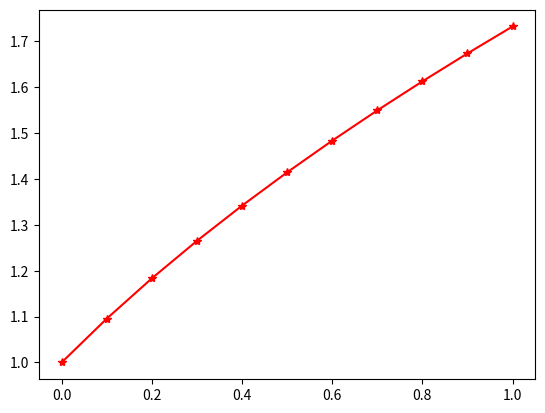

Here is the Python script that generated this plot:
import numpy as np
import matplotlib.pyplot as plt


def RK_sub(x, y):
    dy = y - 2*x/y
    return dy

def Rk_main(x, y, h):
    x0 = x
    y0 = y
    K1 = RK_sub(x0, y0)
    K2 = RK_sub(x0 + h/2, y0 + h/2*K1)
    K3 = RK_sub(x0 + h/2, y0 + h/2*K2)
    K4 = RK_sub(x0 + h, y0 + h*K3)

    y = y0 + h/6*(K1 + 2*K2 + 2*K3 + K4)
    dy = (y - y0)/h
    return y, dy


## test code
start = 0; final = 1; h = 0.1
N = int((final - start) / h)
t = np.linspace(start, final, num=N, endpoint=False)
print(t)
x = np.zeros([N+1, 1])
x[0] = 0
y = np.zeros([N+1, 1])
y[0] = 1
dy = np.zeros([N+1, 1])
dy[0] = 0

for i in range(N):
    y[i+1], dy[i+1] = Rk_main(x[i], y[i], h)
    x[i+1] = x[i] + h

plt.figure()
plt.plot(x, y, 'r-', marker='*')
plt.show()




